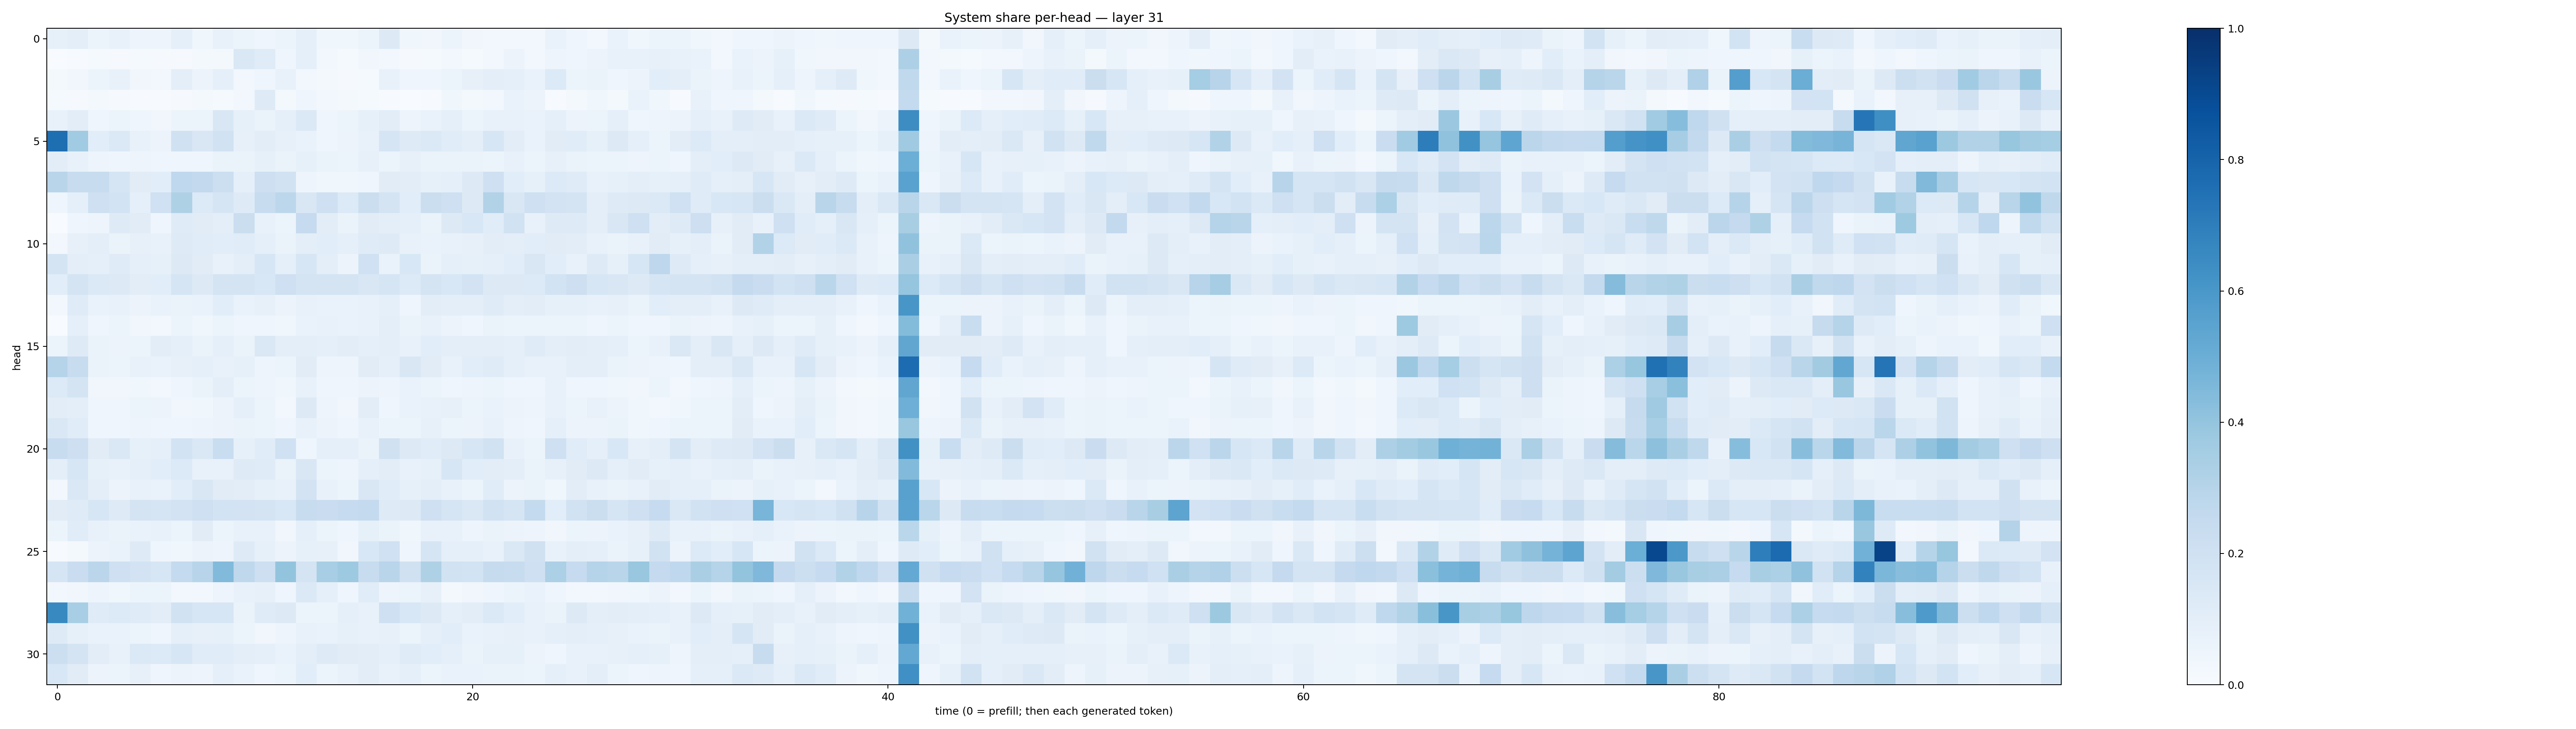

Source data for this figure (header and first rows):
0.0852922, 0.09974238, 0.051801395, 0.07593231, 0.04866053, 0.050091498, 0.08867106, 0.03742528, 0.07438075, 0.051476844, 0.039360348, 0.054682605, 0.0909804, 0.039024536, 0.035512857, 0.054549757, 0.12549004, 0.03833197, 0.032064766, 0.051908735, 0.033997633, 0.029220939, 0.025811851, 0.026404094
0.002766, 0.00676, 0.01252, 0.01054, 0.012, 0.007818, 0.009864, 0.01812, 0.0189, 0.1433, 0.1185, 0.04317, 0.09244, 0.02593, 0.01301, 0.03233, 0.02536, 0.01039, 0.01425, 0.02965, 0.01537, 0.02509, 0.05498, 0.0254
0.01871, 0.03215, 0.05133, 0.07756, 0.03255, 0.02598, 0.0991, 0.05784, 0.08842, 0.03052, 0.04204, 0.07107, 0.02483, 0.01797, 0.01051, 0.01506, 0.07068, 0.04495, 0.0427, 0.06056, 0.08112, 0.1013, 0.0862, 0.06971
0.01265, 0.01166, 0.02222, 0.009519, 0.005368, 0.006253, 0.01115, 0.01709, 0.01357, 0.03029, 0.1248, 0.01644, 0.03931, 0.03059, 0.01864, 0.01314, 0.005684, 0.002858, 0.006981, 0.03644, 0.01848, 0.03007, 0.06723, 0.05568
0.07605, 0.1047, 0.04519, 0.05397, 0.04338, 0.03368, 0.05257, 0.0609, 0.1518, 0.08231, 0.06466, 0.08684, 0.1377, 0.04529, 0.0521, 0.0848, 0.1044, 0.04984, 0.06736, 0.09069, 0.05871, 0.07771, 0.07753, 0.06657
0.7596, 0.3669, 0.1074, 0.1383, 0.07626, 0.05787, 0.1976, 0.1492, 0.1951, 0.08093, 0.1028, 0.08015, 0.06691, 0.04639, 0.05799, 0.07746, 0.1688, 0.1221, 0.1388, 0.1144, 0.09931, 0.1598, 0.1051, 0.06646
0.1028, 0.07148, 0.05006, 0.04659, 0.05018, 0.04677, 0.04541, 0.04644, 0.06415, 0.06373, 0.08368, 0.06586, 0.08366, 0.06544, 0.06178, 0.07893, 0.05924, 0.08133, 0.06252, 0.06638, 0.06531, 0.05306, 0.07211, 0.05897
0.2897, 0.2404, 0.235, 0.1671, 0.1115, 0.1071, 0.2673, 0.258, 0.2155, 0.08787, 0.2135, 0.1898, 0.04974, 0.03875, 0.03646, 0.04438, 0.112, 0.1034, 0.08336, 0.08712, 0.1297, 0.2077, 0.1061, 0.08366
0.04478, 0.0902, 0.2059, 0.1874, 0.09294, 0.1998, 0.3235, 0.1357, 0.1649, 0.1247, 0.2396, 0.2782, 0.1517, 0.2102, 0.1351, 0.221, 0.176, 0.108, 0.2243, 0.209, 0.129, 0.3104, 0.1513, 0.2041
0.002474, 0.04604, 0.04889, 0.1215, 0.1112, 0.04623, 0.12, 0.1119, 0.09496, 0.2257, 0.07792, 0.06086, 0.2471, 0.1026, 0.06327, 0.1108, 0.09469, 0.09109, 0.06321, 0.1285, 0.1549, 0.1161, 0.1927, 0.07435
0.02419, 0.0802, 0.09605, 0.06592, 0.08062, 0.07192, 0.1243, 0.1151, 0.1077, 0.1154, 0.09337, 0.06448, 0.09816, 0.1065, 0.09316, 0.1182, 0.1244, 0.07747, 0.06771, 0.0753, 0.08007, 0.1054, 0.09759, 0.1071
0.1738, 0.09409, 0.09366, 0.1174, 0.0908, 0.08399, 0.1273, 0.1126, 0.07283, 0.09873, 0.1634, 0.0905, 0.1564, 0.1004, 0.05701, 0.2007, 0.0681, 0.1533, 0.06537, 0.08913, 0.0855, 0.09308, 0.1082, 0.1496
0.1055, 0.1781, 0.1396, 0.1274, 0.1035, 0.1068, 0.1705, 0.1313, 0.1731, 0.1789, 0.1557, 0.2058, 0.1721, 0.1783, 0.1785, 0.1497, 0.1669, 0.1355, 0.1724, 0.1546, 0.1836, 0.1264, 0.1284, 0.1345
0.02813, 0.1206, 0.06877, 0.07151, 0.05702, 0.06911, 0.06525, 0.06983, 0.1056, 0.06979, 0.08114, 0.058, 0.072, 0.0677, 0.06718, 0.07375, 0.09342, 0.03978, 0.1046, 0.09913, 0.09564, 0.1187, 0.09881, 0.1036
0.0005541, 0.08631, 0.04593, 0.05252, 0.03152, 0.02886, 0.05261, 0.03601, 0.06237, 0.04335, 0.04472, 0.03879, 0.07011, 0.07505, 0.06845, 0.07647, 0.09684, 0.06633, 0.07224, 0.05498, 0.04249, 0.06279, 0.05107, 0.05405
0.05962, 0.1238, 0.06614, 0.05632, 0.05374, 0.1019, 0.09018, 0.06325, 0.08934, 0.06276, 0.1418, 0.09722, 0.1008, 0.08595, 0.1017, 0.09238, 0.09654, 0.07493, 0.1056, 0.1005, 0.0996, 0.1013, 0.08961, 0.1183
0.3015, 0.2374, 0.06297, 0.05423, 0.07078, 0.06713, 0.07917, 0.09113, 0.07801, 0.0856, 0.04924, 0.05129, 0.1104, 0.04841, 0.0469, 0.1103, 0.09105, 0.1492, 0.1112, 0.07681, 0.1085, 0.1176, 0.08621, 0.07606
0.134, 0.1775, 0.0317, 0.03193, 0.03604, 0.02583, 0.04578, 0.06574, 0.09504, 0.06191, 0.04871, 0.0384, 0.07634, 0.0458, 0.04215, 0.05767, 0.04945, 0.07019, 0.05971, 0.04686, 0.04788, 0.05458, 0.04485, 0.04206
0.1032, 0.1003, 0.04672, 0.04381, 0.0606, 0.05843, 0.03334, 0.03886, 0.05689, 0.09069, 0.05161, 0.02861, 0.1273, 0.0503, 0.03341, 0.1018, 0.04399, 0.06906, 0.07809, 0.08138, 0.06219, 0.06984, 0.05775, 0.04965
0.142, 0.1137, 0.04024, 0.04633, 0.04908, 0.04149, 0.04255, 0.04789, 0.05823, 0.06392, 0.05994, 0.04627, 0.07407, 0.05584, 0.03968, 0.07471, 0.05302, 0.06179, 0.07896, 0.06236, 0.05795, 0.07135, 0.05025, 0.04402
0.2356, 0.2135, 0.1131, 0.1465, 0.08459, 0.09346, 0.1853, 0.1443, 0.2329, 0.08326, 0.1154, 0.1994, 0.0448, 0.09026, 0.08885, 0.06414, 0.1984, 0.1269, 0.1165, 0.1262, 0.1597, 0.1931, 0.07648, 0.05959
0.09929, 0.1578, 0.0841, 0.07089, 0.08674, 0.1079, 0.134, 0.07763, 0.07559, 0.1226, 0.1172, 0.06618, 0.151, 0.05907, 0.04835, 0.08689, 0.1031, 0.07158, 0.08324, 0.1622, 0.1077, 0.1021, 0.09877, 0.06545
0.02472, 0.1455, 0.09742, 0.05506, 0.07157, 0.06845, 0.1063, 0.1518, 0.1113, 0.1035, 0.08532, 0.07144, 0.1814, 0.07737, 0.05266, 0.1493, 0.1138, 0.08298, 0.09889, 0.07604, 0.05432, 0.1155, 0.05545, 0.06556
0.1113, 0.118, 0.1618, 0.1244, 0.1734, 0.1646, 0.1801, 0.2092, 0.1875, 0.1803, 0.1759, 0.1543, 0.2409, 0.2295, 0.2466, 0.2547, 0.122, 0.1321, 0.2032, 0.1693, 0.1429, 0.1923, 0.1718, 0.2573
0.05412, 0.1157, 0.07662, 0.06277, 0.06705, 0.07316, 0.05889, 0.1127, 0.05331, 0.0755, 0.07164, 0.03235, 0.09218, 0.05152, 0.04117, 0.08549, 0.06441, 0.03566, 0.07222, 0.07618, 0.04844, 0.06326, 0.05614, 0.04811
0.006363, 0.02043, 0.05749, 0.06656, 0.1244, 0.04144, 0.03574, 0.05657, 0.05019, 0.1211, 0.08342, 0.05525, 0.0828, 0.07915, 0.03438, 0.156, 0.2003, 0.04135, 0.1643, 0.08844, 0.09161, 0.07181, 0.146, 0.199
0.165, 0.2272, 0.2837, 0.2038, 0.1822, 0.1623, 0.2572, 0.2966, 0.4416, 0.2696, 0.212, 0.4011, 0.1767, 0.3475, 0.3748, 0.2352, 0.2893, 0.1961, 0.3234, 0.1895, 0.1837, 0.2432, 0.2353, 0.2043
0.02593, 0.03362, 0.04974, 0.03775, 0.05225, 0.05182, 0.02727, 0.02813, 0.04905, 0.07055, 0.07991, 0.04534, 0.1379, 0.08914, 0.04585, 0.1145, 0.05052, 0.06165, 0.07859, 0.02279, 0.0328, 0.0454, 0.05128, 0.06715
0.6601, 0.3444, 0.1207, 0.1353, 0.1192, 0.1041, 0.1894, 0.1627, 0.159, 0.06622, 0.1194, 0.1264, 0.06025, 0.05147, 0.08811, 0.07757, 0.2057, 0.1551, 0.1265, 0.09339, 0.1042, 0.1404, 0.1062, 0.07687
0.1249, 0.08347, 0.07006, 0.06689, 0.06037, 0.0459, 0.08778, 0.07862, 0.08204, 0.0521, 0.03436, 0.04957, 0.0734, 0.06672, 0.08263, 0.076, 0.07855, 0.06124, 0.09351, 0.106, 0.06744, 0.07616, 0.07993, 0.07066
0.2157, 0.1759, 0.1048, 0.07362, 0.1393, 0.134, 0.1623, 0.1148, 0.1156, 0.09377, 0.09047, 0.06655, 0.09842, 0.1231, 0.1126, 0.1027, 0.09351, 0.1196, 0.1068, 0.09125, 0.06341, 0.08223, 0.08256, 0.0585
0.1562, 0.1118, 0.05473, 0.05898, 0.07999, 0.04225, 0.05629, 0.05048, 0.0915, 0.06983, 0.04137, 0.05868, 0.1056, 0.06217, 0.07641, 0.1041, 0.07374, 0.08951, 0.05961, 0.06912, 0.06927, 0.06631, 0.0632, 0.05938
